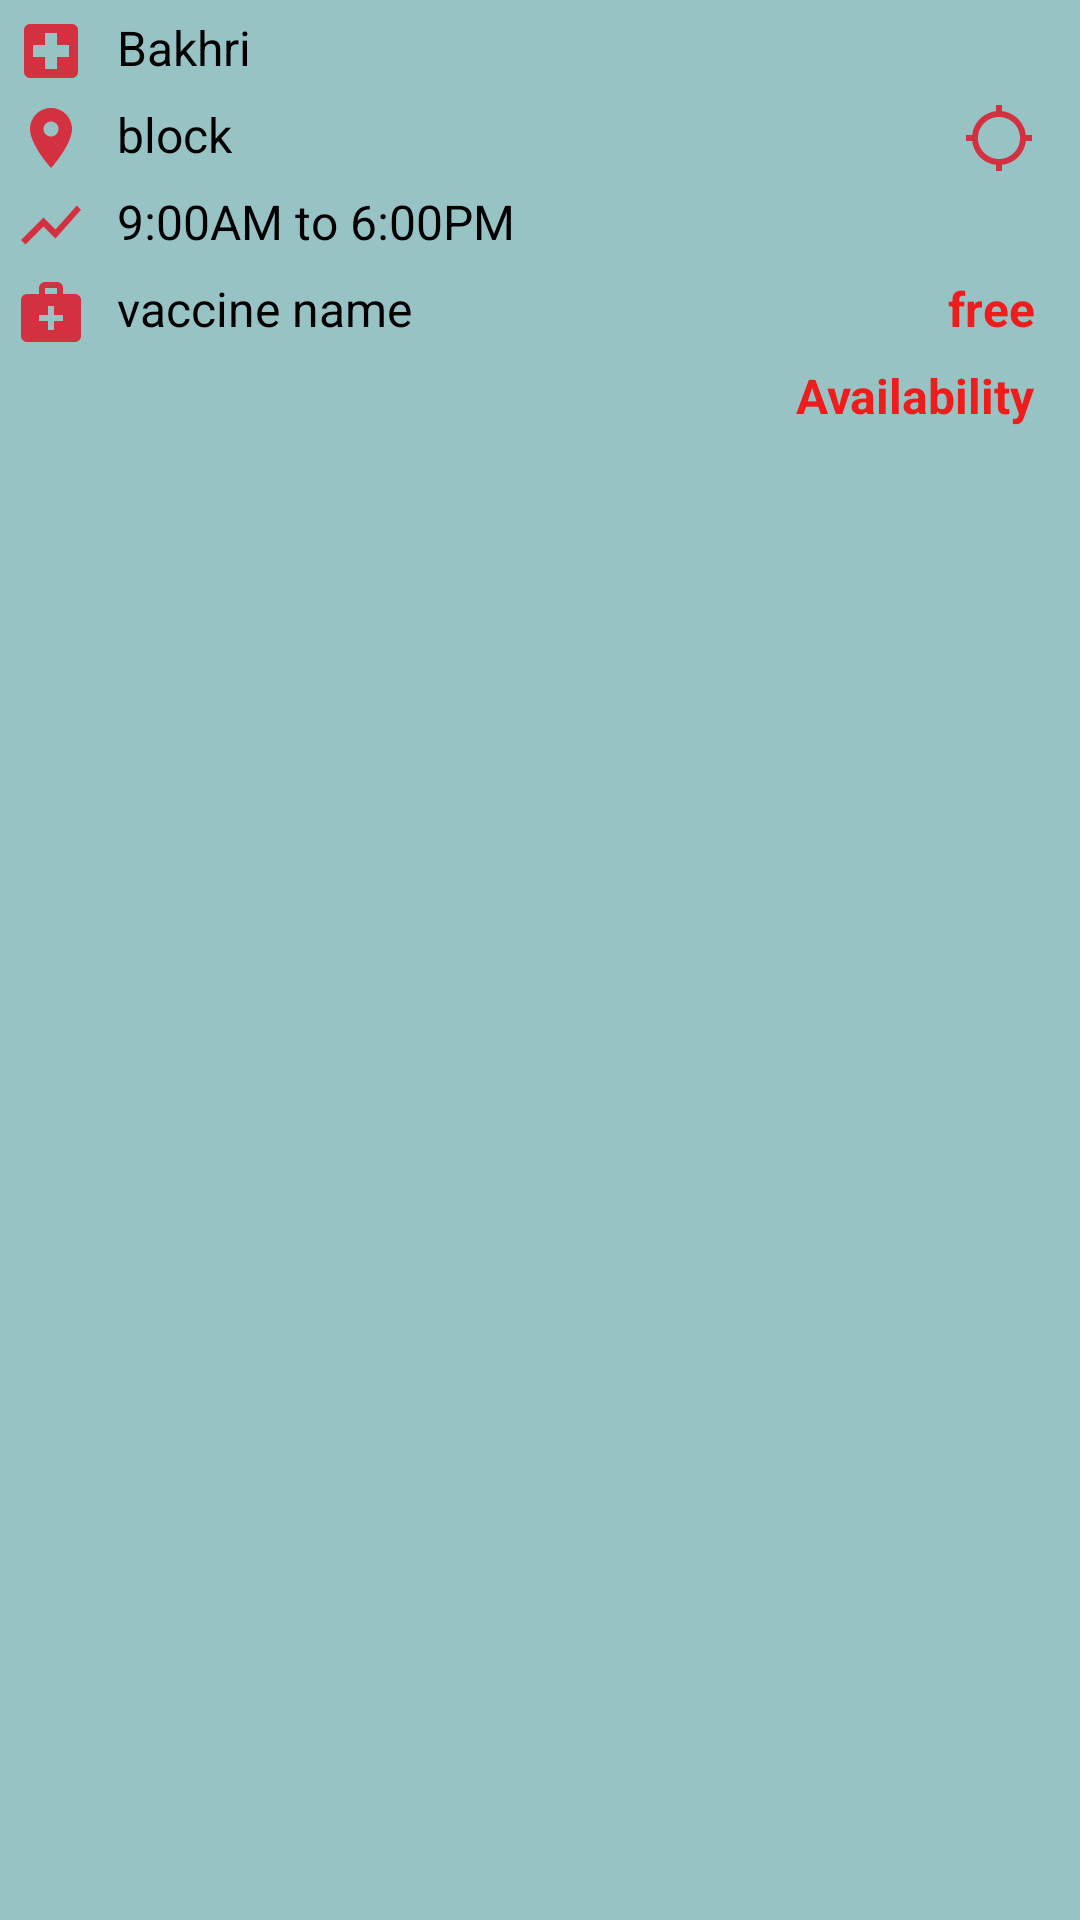

Android layout source for this screen:
<!-- AndroidManifest.xml: application theme Theme.VaccineUpdate -->
<!-- res/layout/vaccine.xml -->
<?xml version="1.0" encoding="utf-8"?>

<LinearLayout xmlns:android="http://schemas.android.com/apk/res/android"
    android:layout_width="match_parent"
    android:layout_height="wrap_content"
    android:orientation="vertical"
    android:layout_margin="10dp"
    android:padding="5dp"
    android:background="#97C3C5">

        <TextView
            android:layout_width="match_parent"
            android:layout_height="wrap_content"
            android:drawableStart="@drawable/ic_hospital"
            android:drawablePadding="10dp"
            android:text="Bakhri"
            android:textSize="16sp"
            android:textColor="@color/black"
            android:id="@+id/storename"/>
    <RelativeLayout
        android:layout_width="match_parent"
        android:layout_height="wrap_content">

        <TextView
            android:id="@+id/location"
            android:layout_width="340dp"
            android:layout_height="wrap_content"
            android:layout_marginTop="5dp"
            android:drawableStart="@drawable/ic_location"
            android:drawablePadding="10dp"
            android:text="block"
            android:textColor="@color/black"
            android:textSize="16sp" />
        <ImageView
            android:layout_width="wrap_content"
            android:layout_height="wrap_content"
            android:src="@drawable/ic_search"
            android:layout_alignParentEnd="true"
            android:layout_marginEnd="5dp"
            android:padding="5dp"
            android:layout_centerInParent="true"
            android:layout_centerVertical="true"
            android:id="@+id/mapsearch"></ImageView>
    </RelativeLayout>

    <TextView
        android:layout_width="match_parent"
        android:layout_height="wrap_content"
        android:drawableStart="@drawable/ic_slot"
        android:drawablePadding="10dp"
        android:text="9:00AM to 6:00PM"
        android:textSize="16sp"
        android:textColor="@color/black"
        android:id="@+id/slot"/>
    <RelativeLayout
        android:layout_width="match_parent"
        android:layout_height="wrap_content"
        android:layout_marginTop="5dp">
        <TextView
            android:layout_width="wrap_content"
            android:layout_height="wrap_content"
            android:drawableStart="@drawable/ic_storename"
            android:drawablePadding="10dp"
            android:text="vaccine name"
            android:textSize="16sp"
            android:textColor="@color/black"
            android:id="@+id/vaccinename"/>
        <TextView
            android:layout_width="wrap_content"
            android:layout_height="wrap_content"
            android:layout_alignParentEnd="true"
            android:text="free"
            android:textSize="16sp"
            android:textStyle="bold"
            android:textColor="#EF1C1C"
            android:paddingEnd="10dp"
            android:id="@+id/feetype"/>


    </RelativeLayout>
    <RelativeLayout
        android:layout_width="match_parent"
        android:layout_height="wrap_content"
        android:layout_marginTop="5dp">
        <TextView
            android:layout_width="wrap_content"
            android:layout_height="wrap_content"
            android:text=""
            android:textSize="16sp"
            android:paddingStart="10dp"
            android:textStyle="bold"
            android:textColor="@color/black"
            android:id="@+id/agelimit"/>
        <TextView
            android:layout_width="wrap_content"
            android:layout_height="wrap_content"
            android:layout_alignParentEnd="true"
            android:text="Availability"
            android:textSize="16sp"
            android:textStyle="bold"
            android:textColor="#EF1C1C"
            android:paddingEnd="10dp"
            android:id="@+id/availability"/>
    </RelativeLayout>





</LinearLayout>
<!-- resources referenced by this layout -->
<resources>
  <!-- drawable ic_hospital (drawable-anydpi) -->
  <vector xmlns:android="http://schemas.android.com/apk/res/android"
      android:width="24dp"
      android:height="24dp"
      android:viewportWidth="24"
      android:viewportHeight="24"
      android:tint="#E20C1E"
      android:alpha="0.8">
    <path
        android:fillColor="@android:color/white"
        android:pathData="M19,3L5,3c-1.1,0 -1.99,0.9 -1.99,2L3,19c0,1.1 0.9,2 2,2h14c1.1,0 2,-0.9 2,-2L21,5c0,-1.1 -0.9,-2 -2,-2zM18,14h-4v4h-4v-4L6,14v-4h4L10,6h4v4h4v4z"/>
  </vector>
  <!-- drawable ic_location (drawable-anydpi) -->
  <vector xmlns:android="http://schemas.android.com/apk/res/android"
      android:width="24dp"
      android:height="24dp"
      android:viewportWidth="24"
      android:viewportHeight="24"
      android:tint="#E20C1E"
      android:alpha="0.8">
    <path
        android:fillColor="@android:color/white"
        android:pathData="M12,2C8.13,2 5,5.13 5,9c0,5.25 7,13 7,13s7,-7.75 7,-13c0,-3.87 -3.13,-7 -7,-7zM12,11.5c-1.38,0 -2.5,-1.12 -2.5,-2.5s1.12,-2.5 2.5,-2.5 2.5,1.12 2.5,2.5 -1.12,2.5 -2.5,2.5z"/>
  </vector>
  <!-- drawable ic_search (drawable-anydpi) -->
  <vector xmlns:android="http://schemas.android.com/apk/res/android"
      android:width="24dp"
      android:height="24dp"
      android:viewportWidth="24"
      android:viewportHeight="24"
      android:tint="#E20C1E"
      android:alpha="0.8">
    <path
        android:fillColor="@android:color/white"
        android:pathData="M20.94,11c-0.46,-4.17 -3.77,-7.48 -7.94,-7.94V1h-2v2.06C6.83,3.52 3.52,6.83 3.06,11H1v2h2.06c0.46,4.17 3.77,7.48 7.94,7.94V23h2v-2.06c4.17,-0.46 7.48,-3.77 7.94,-7.94H23v-2h-2.06zM12,19c-3.87,0 -7,-3.13 -7,-7s3.13,-7 7,-7 7,3.13 7,7 -3.13,7 -7,7z"/>
  </vector>
  <!-- drawable ic_slot (drawable-anydpi) -->
  <vector xmlns:android="http://schemas.android.com/apk/res/android"
      android:width="24dp"
      android:height="24dp"
      android:viewportWidth="24"
      android:viewportHeight="24"
      android:tint="#E20C1E"
      android:alpha="0.8">
    <path
        android:fillColor="@android:color/white"
        android:pathData="M3.5,18.49l6,-6.01 4,4L22,6.92l-1.41,-1.41 -7.09,7.97 -4,-4L2,16.99z"/>
  </vector>
  <!-- drawable ic_storename (drawable-anydpi) -->
  <vector xmlns:android="http://schemas.android.com/apk/res/android"
      android:width="24dp"
      android:height="24dp"
      android:viewportWidth="24"
      android:viewportHeight="24"
      android:tint="#E20C1E"
      android:alpha="0.8">
    <path
        android:fillColor="@android:color/white"
        android:pathData="M20,6h-4V4c0,-1.1 -0.9,-2 -2,-2h-4C8.9,2 8,2.9 8,4v2H4C2.9,6 2,6.9 2,8v12c0,1.1 0.9,2 2,2h16c1.1,0 2,-0.9 2,-2V8C22,6.9 21.1,6 20,6zM10,4h4v2h-4V4zM16,15h-3v3h-2v-3H8v-2h3v-3h2v3h3V15z"/>
  </vector>
  <style name="Theme.VaccineUpdate" parent="Theme.MaterialComponents.DayNight.NoActionBar">
          
          <item name="colorPrimary">@color/purple_500</item>
          <item name="colorPrimaryVariant">@color/purple_700</item>
          <item name="colorOnPrimary">@color/white</item>
          
          <item name="colorSecondary">@color/teal_200</item>
          <item name="colorSecondaryVariant">@color/teal_700</item>
          <item name="colorOnSecondary">@color/black</item>
          
          <item name="android:statusBarColor" tools:targetApi="l">?attr/colorPrimaryVariant</item>
          
      </style>
  <!-- not gathered from this repository: default colours our renderer supplied (Android Studio template values) -->
  <color name="purple_500">#FF6200EE</color>
  <color name="purple_700">#FF3700B3</color>
  <color name="teal_200">#FF03DAC5</color>
  <color name="teal_700">#FF018786</color>
  <color name="black">#FF000000</color>
  <color name="white">#FFFFFFFF</color>
</resources>
